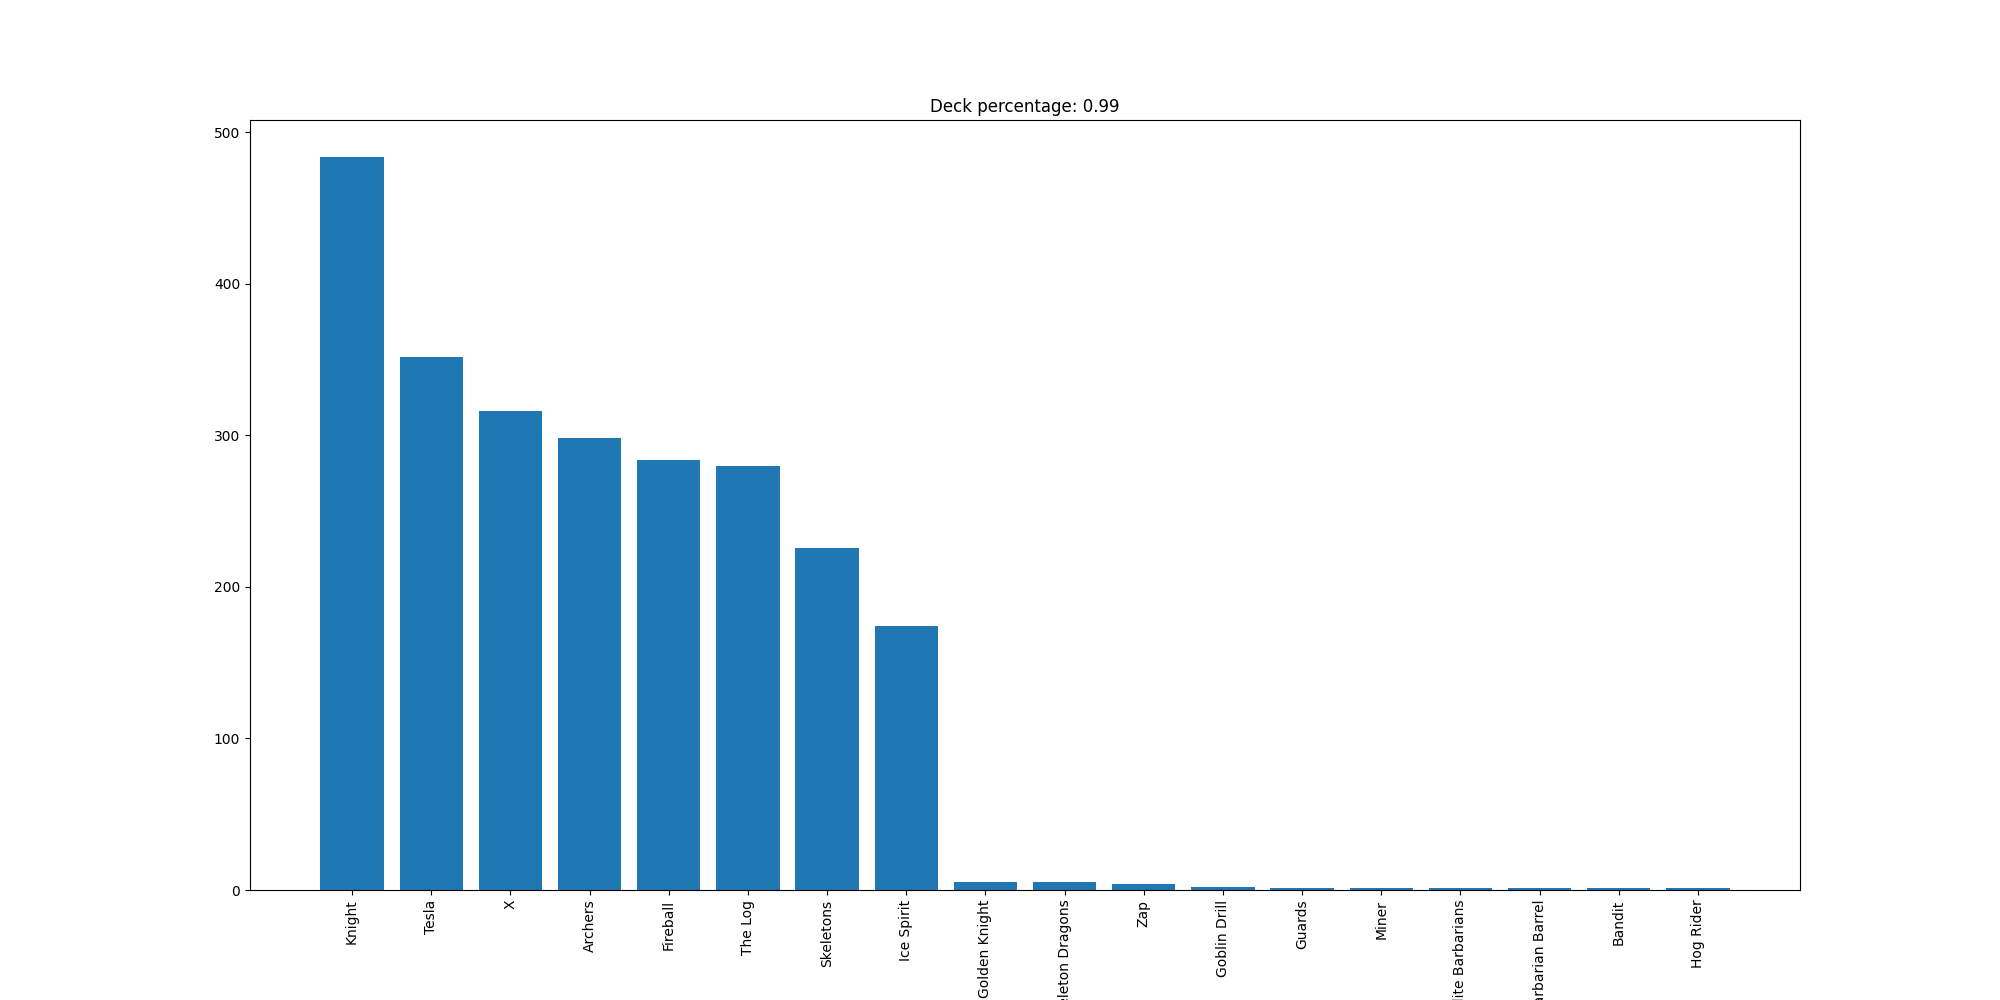

Source data for this figure (header and first rows):
Knight, 484
Tesla, 352
X, 316
Archers, 298
Fireball, 284
The Log, 280
Skeletons, 226
Ice Spirit, 174
Golden Knight, 5
Skeleton Dragons, 5
Zap, 4
Goblin Drill, 2
Guards, 1
Miner, 1
Elite Barbarians, 1
Barbarian Barrel, 1
Bandit, 1
Hog Rider, 1
